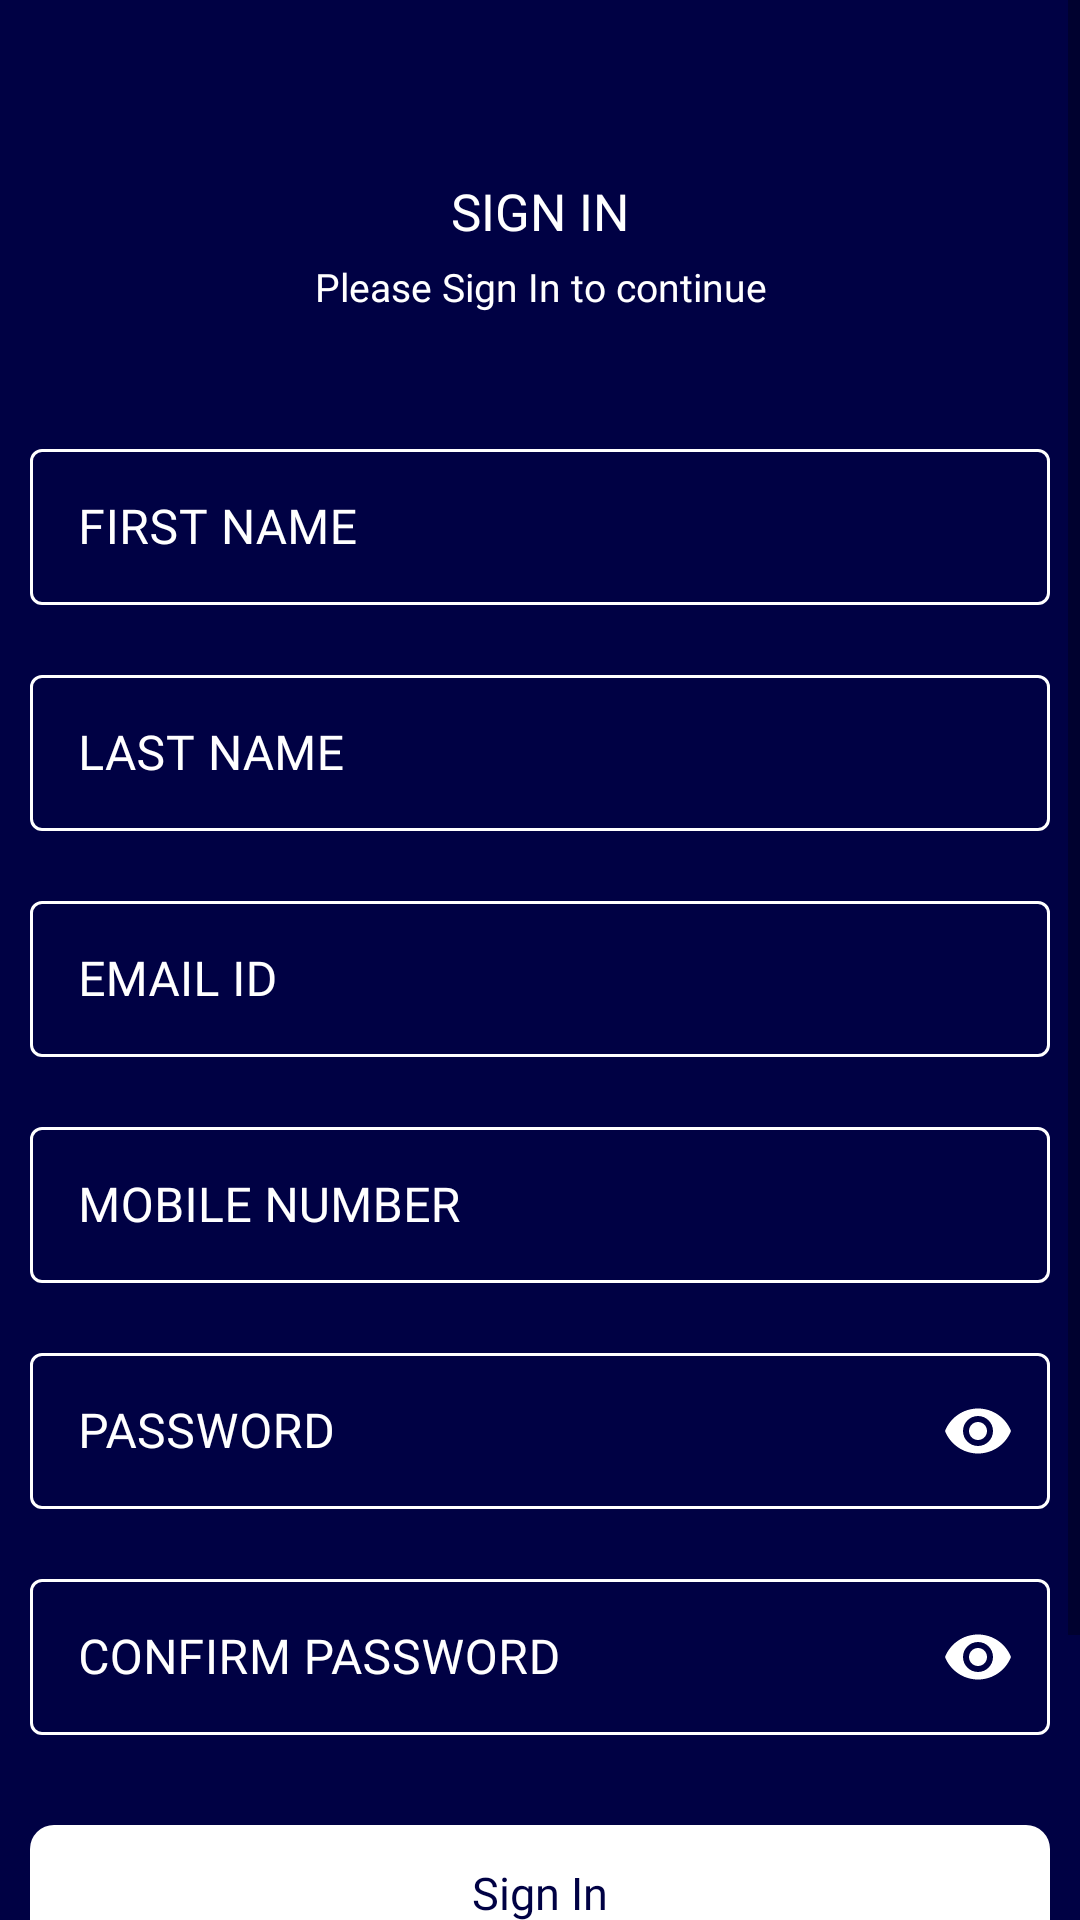

Reconstruct the res/layout file that produces this screen, plus the resources it refers to.
<!-- AndroidManifest.xml: application theme customtheme -->
<!-- res/layout/activity_signup.xml -->
<?xml version="1.0" encoding="utf-8"?>
<LinearLayout xmlns:android="http://schemas.android.com/apk/res/android"
    xmlns:app="http://schemas.android.com/apk/res-auto"
    xmlns:tools="http://schemas.android.com/tools"
    android:layout_width="match_parent"
    android:layout_height="match_parent"
    android:background="@color/primarycolor"
    tools:context=".activity.Logins.SignupActivity">

    <ScrollView
        android:layout_width="match_parent"
        android:layout_height="match_parent">

        <LinearLayout
            android:layout_width="match_parent"
            android:layout_height="match_parent"
            android:orientation="vertical"
            android:padding="10dp">

            <ImageView
                android:layout_width="wrap_content"
                android:layout_height="wrap_content"
                android:layout_gravity="center_horizontal"
                android:layout_marginTop="17dp"
                android:src="@drawable/group_79" />

            <TextView
                android:layout_width="match_parent"
                android:layout_height="wrap_content"
                android:layout_marginTop="32dp"
                android:fontFamily="@font/roboto_medium"
                android:gravity="center"
                android:text="SIGN IN"
                android:textColor="@color/white"
                android:textSize="17dp" />

            <TextView
                android:layout_width="match_parent"
                android:layout_height="wrap_content"
                android:layout_marginTop="5dp"
                android:fontFamily="@font/roboto_light"
                android:gravity="center"
                android:text="Please Sign In to continue"
                android:textColor="@color/white"
                android:textSize="13sp" />

            <com.google.android.material.textfield.TextInputLayout
                style="@style/Widget.MaterialComponents.TextInputLayout.OutlinedBox"
                android:layout_width="match_parent"
                android:layout_height="wrap_content"
                android:layout_marginTop="40dp"
                android:hint="FIRST NAME"
                android:textColorHint="@color/white"
                app:boxStrokeColor="@color/white"
                app:hintTextColor="@color/white"

                >

                <com.google.android.material.textfield.TextInputEditText
                    android:id="@+id/fname"
                    android:layout_width="match_parent"
                    android:layout_height="@dimen/signupbox"
                    android:fontFamily="@font/roboto_medium"
                    android:imeOptions="actionNext"
                    android:inputType="textEmailAddress"
                    android:maxLines="1"
                    android:textColor="@color/white"
                    android:textCursorDrawable="@drawable/color_cursor" />

            </com.google.android.material.textfield.TextInputLayout>

            <com.google.android.material.textfield.TextInputLayout
                style="@style/Widget.MaterialComponents.TextInputLayout.OutlinedBox"
                android:layout_width="match_parent"
                android:layout_height="wrap_content"
                android:layout_marginTop="@dimen/_18dp"
                android:hint="LAST NAME"
                android:textColorHint="@color/white"
                app:boxStrokeColor="@color/white"
                app:hintTextColor="@color/white"

                >

                <com.google.android.material.textfield.TextInputEditText
                    android:id="@+id/lname"

                    android:layout_width="match_parent"
                    android:layout_height="@dimen/signupbox"
                    android:fontFamily="@font/roboto_medium"
                    android:imeOptions="actionNext"
                    android:inputType="textEmailAddress"
                    android:maxLines="1"
                    android:textColor="@color/white"
                    android:textCursorDrawable="@drawable/color_cursor" />

            </com.google.android.material.textfield.TextInputLayout>

            <com.google.android.material.textfield.TextInputLayout
                android:id="@+id/email_laout"
                style="@style/Widget.MaterialComponents.TextInputLayout.OutlinedBox"
                android:layout_width="match_parent"
                android:layout_height="wrap_content"
                android:layout_marginTop="@dimen/_18dp"
                android:hint="EMAIL ID"
                android:textColorHint="@color/white"
                app:boxStrokeColor="@color/white"
                app:hintTextColor="@color/white"

                >

                <com.google.android.material.textfield.TextInputEditText
                    android:id="@+id/edemail"
                    android:layout_width="match_parent"
                    android:layout_height="@dimen/signupbox"
                    android:fontFamily="@font/roboto_medium"
                    android:imeOptions="actionNext"
                    android:inputType="textEmailAddress"
                    android:maxLines="2"
                    android:textColor="@color/white"
                    android:textCursorDrawable="@drawable/color_cursor" />

            </com.google.android.material.textfield.TextInputLayout>

            <com.google.android.material.textfield.TextInputLayout
                android:id="@+id/phnolayout"
                style="@style/Widget.MaterialComponents.TextInputLayout.OutlinedBox"
                android:layout_width="match_parent"
                android:layout_height="wrap_content"
                android:layout_marginTop="@dimen/_18dp"
                android:hint="MOBILE NUMBER"
                android:textColorHint="@color/white"
                app:boxStrokeColor="@color/white"
                app:hintTextColor="@color/white"

                >

                <com.google.android.material.textfield.TextInputEditText

                    android:id="@+id/ed_phno"
                    android:layout_width="match_parent"
                    android:layout_height="@dimen/signupbox"
                    android:fontFamily="@font/roboto_medium"
                    android:imeOptions="actionNext"
                    android:inputType="number"
                    android:maxLength="10"
                    android:maxLines="1"
                    android:textColor="@color/white"
                    android:textCursorDrawable="@drawable/color_cursor" />

            </com.google.android.material.textfield.TextInputLayout>

            <com.google.android.material.textfield.TextInputLayout
                android:id="@+id/password_layout"
                android:layout_width="match_parent"
                android:layout_height="wrap_content"
                android:layout_marginTop="@dimen/_18dp"
                android:hint="PASSWORD"
                android:textColorHint="@color/white"
                app:boxStrokeColor="@color/white"
                app:hintTextColor="@color/white"
                app:passwordToggleEnabled="true"
                app:endIconMode="password_toggle"
                style="@style/FilledBoxEndIconTint"
                >

                <com.google.android.material.textfield.TextInputEditText

                    android:id="@+id/ed_password"
                    android:layout_width="match_parent"
                    android:layout_height="@dimen/signupbox"
                    android:fontFamily="@font/roboto_medium"
                    android:imeOptions="actionNext"
                    android:inputType="textPassword"
                    android:maxLines="1"
                    android:textColor="@color/white"
                    android:textCursorDrawable="@drawable/color_cursor" />

            </com.google.android.material.textfield.TextInputLayout>

            <com.google.android.material.textfield.TextInputLayout
                android:id="@+id/conpass_layout"
                app:endIconMode="password_toggle"
                style="@style/FilledBoxEndIconTint"                android:layout_width="match_parent"
                android:layout_height="wrap_content"
                android:layout_marginTop="@dimen/_18dp"
                android:hint="CONFIRM PASSWORD"
                android:textColorHint="@color/white"
                app:boxStrokeColor="@color/white"
                app:hintTextColor="@color/white"

                >

                <com.google.android.material.textfield.TextInputEditText

                    android:id="@+id/ed_conpass"
                    android:layout_width="match_parent"
                    android:layout_height="@dimen/signupbox"
                    android:fontFamily="@font/roboto_medium"
                    android:imeOptions="actionDone"
                    android:inputType="textPassword"
                    android:maxLines="1"
                    android:textColor="@color/white"
                    android:textCursorDrawable="@drawable/color_cursor" />

            </com.google.android.material.textfield.TextInputLayout>

            <TextView
                android:id="@+id/sing_in"
                android:layout_width="match_parent"
                android:layout_height="45dp"
                android:layout_marginTop="30dp"
                android:background="@drawable/signinbutton"
                android:fontFamily="@font/roboto_bold"
                android:gravity="center"
                android:text="Sign In"
                android:textColor="@color/primarycolor"
                android:textSize="15dp" />
            <LinearLayout
                android:layout_width="match_parent"
                android:layout_height="match_parent"
                android:orientation="horizontal"
                android:layout_weight="1"
                android:layout_marginTop="50dp"
                android:layout_marginBottom="18dp"
                android:gravity="bottom|center">
                <TextView
                    android:layout_width="wrap_content"
                    android:layout_height="wrap_content"
                    android:textColor="@color/white"
                    android:textSize="13dp"
                    android:text="Already have an account ?"
                    android:fontFamily="@font/roboto_regular"
                    />
                <TextView
                    android:id="@+id/signin"
                    android:layout_width="wrap_content"
                    android:layout_height="wrap_content"
                    android:text="   Sign In"
                    android:fontFamily="@font/roboto_bold"
                    android:textSize="15dp"
                    android:textColor="@color/orange"/>
            </LinearLayout>

        </LinearLayout>

    </ScrollView>
</LinearLayout>
<!-- resources referenced by this layout -->
<resources>
  <color name="orange">#F76D2F</color>
  <color name="primarycolor">#000144</color>
  <color name="white">#FFFFFFFF</color>
  <dimen name="_18dp">18dp</dimen>
  <dimen name="signupbox">52dp</dimen>
  <!-- drawable signinbutton (drawable) -->
  <?xml version="1.0" encoding="utf-8"?>
  <shape android:shape="rectangle" xmlns:android="http://schemas.android.com/apk/res/android">
  <solid android:color="@color/white"/>
  
      <corners android:radius="8dp"/>
  </shape>
  <style name="FilledBoxEndIconTint" parent="Widget.MaterialComponents.TextInputLayout.OutlinedBox">
          <item name="endIconTint">@color/white</item>
  
      </style>
  <style name="customtheme" parent="Theme.MaterialComponents.Light.NoActionBar">
  
          <item name="android:statusBarColor">@color/primarycolor</item>
  
      </style>
</resources>
